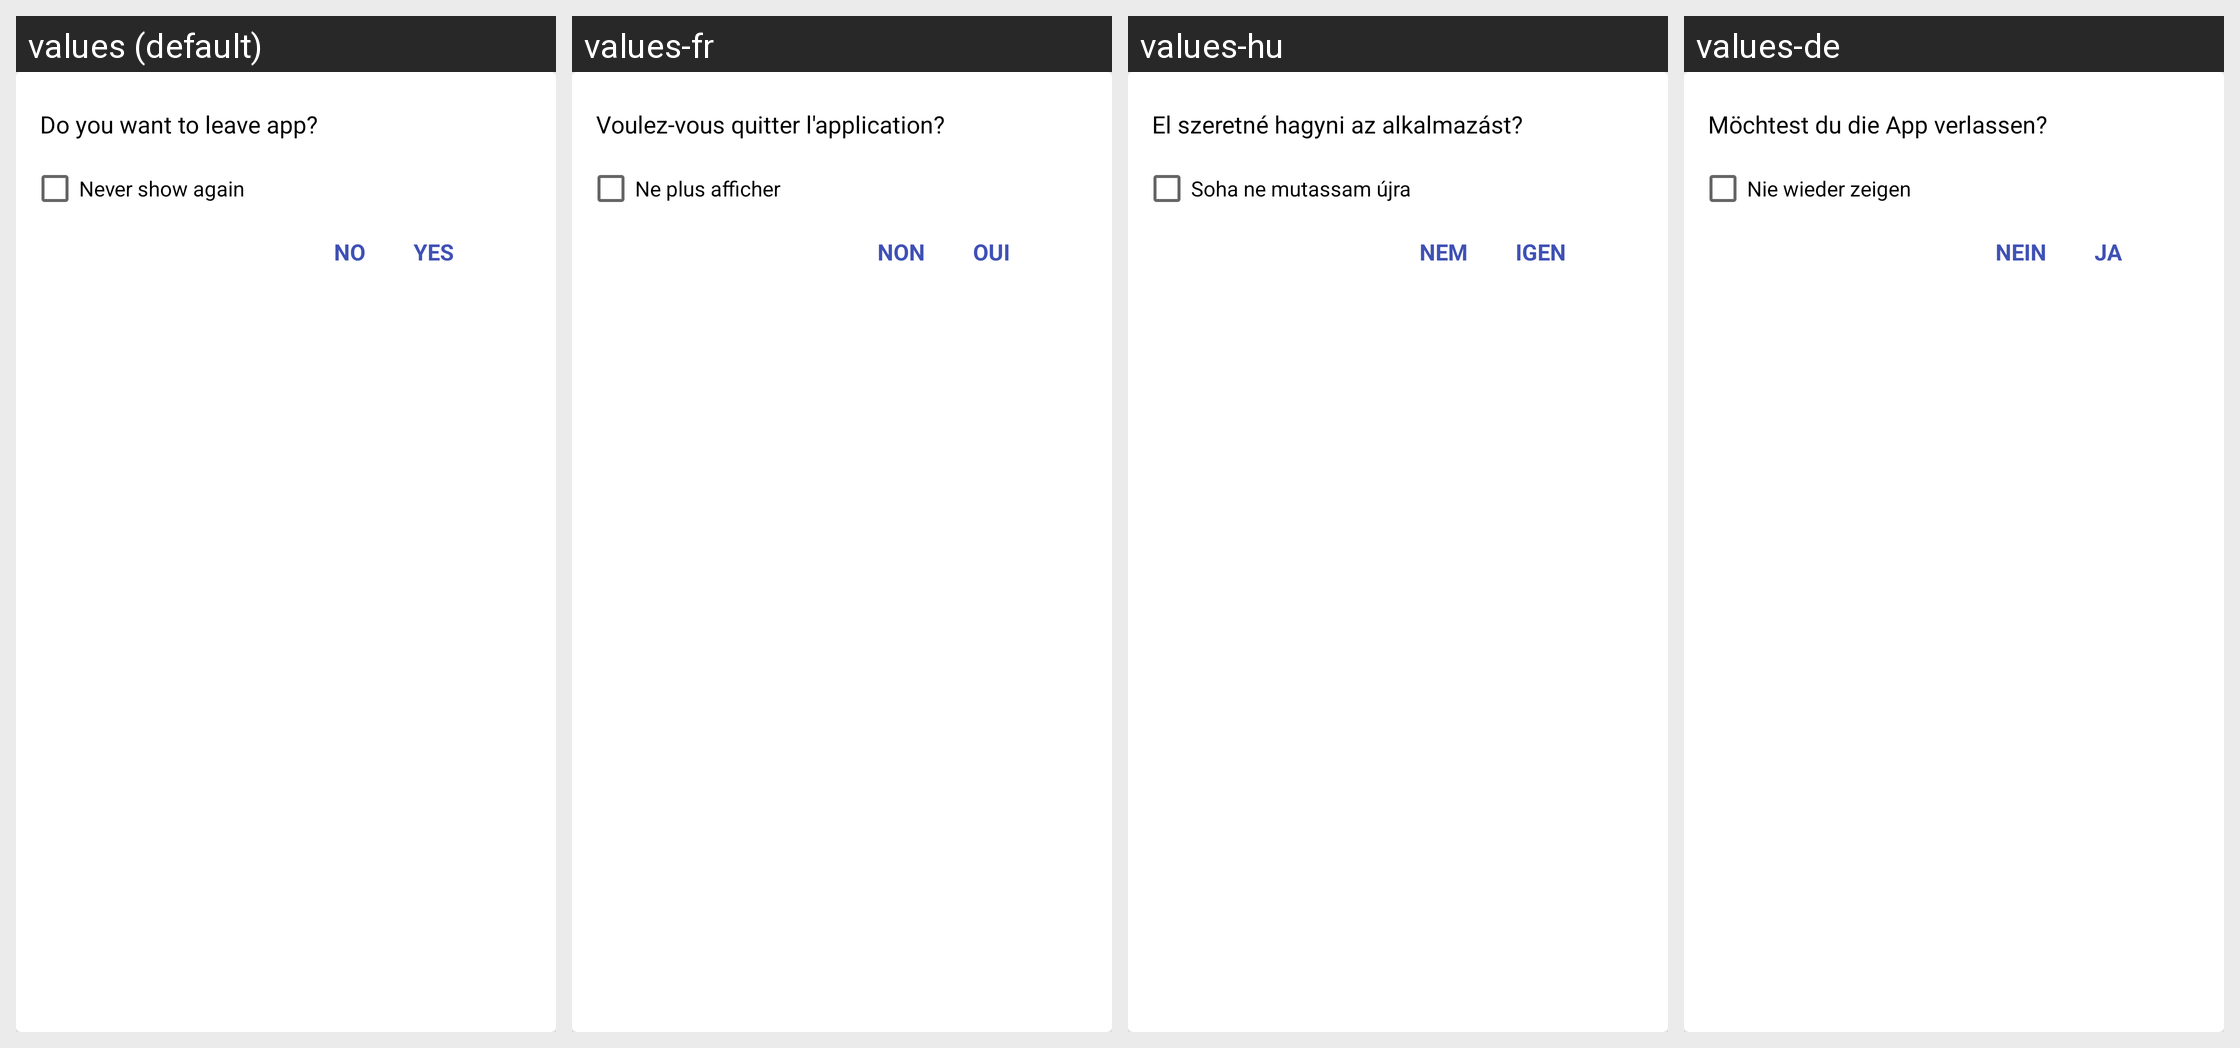

Translations of the strings shown on this Android screen, per locale in the grid:
Android screen res/layout/dialog_exit_app.xml rendered under 4 locales, left to right: values (default), values-fr, values-hu, values-de. Device: Nexus 5 (rendered at 1080×1920; each locale shown at half size, 540×960, under a caption strip naming it); theme AppTheme.
Other locales in the repository, not shown: values-af, values-ar, values-az, values-be, values-bg, values-bn, values-ca, values-cs, values-da, values-el, values-en, values-es, values-es-rES, values-es-rUS, values-et, values-eu, values-fa, values-fi, values-fil, values-hi, values-hi-rIN, values-hr, values-hy, values-id, values-in, values-is, values-it, values-iw, values-ja, values-km, values-kn, values-ko, values-lo, values-lt, values-lv, values-mk, values-ml, values-mn, values-mr, values-ms, values-my, values-nb, values-ne, values-nl, values-pl, values-pt, values-pt-rBR, values-pt-rPT, values-ro, values-ru, values-si, values-sk, values-sl, values-sr, values-sv, values-sw, values-te, values-th, values-tl, values-tr, values-uk, values-vi, values-zh-rCN, values-zh-rTW, values-zu.
Strings drawn on this screen, with the default value and each locale's value (text and hints the layout hard-codes, and strings that could not be matched under every locale, appear in the picture but are not listed):

msg_exit_app
  values: Do you want to leave app?
  values-fr: Voulez-vous quitter l'application?
  values-hu: El szeretné hagyni az alkalmazást?
  values-de: Möchtest du die App verlassen?

msg_exit_app_cb
  values: Never show again
  values-fr: Ne plus afficher
  values-hu: Soha ne mutassam újra
  values-de: Nie wieder zeigen

msg_no
  values: No
  values-fr: Non
  values-hu: Nem
  values-de: Nein

msg_yes
  values: Yes
  values-fr: Oui
  values-hu: Igen
  values-de: Ja
